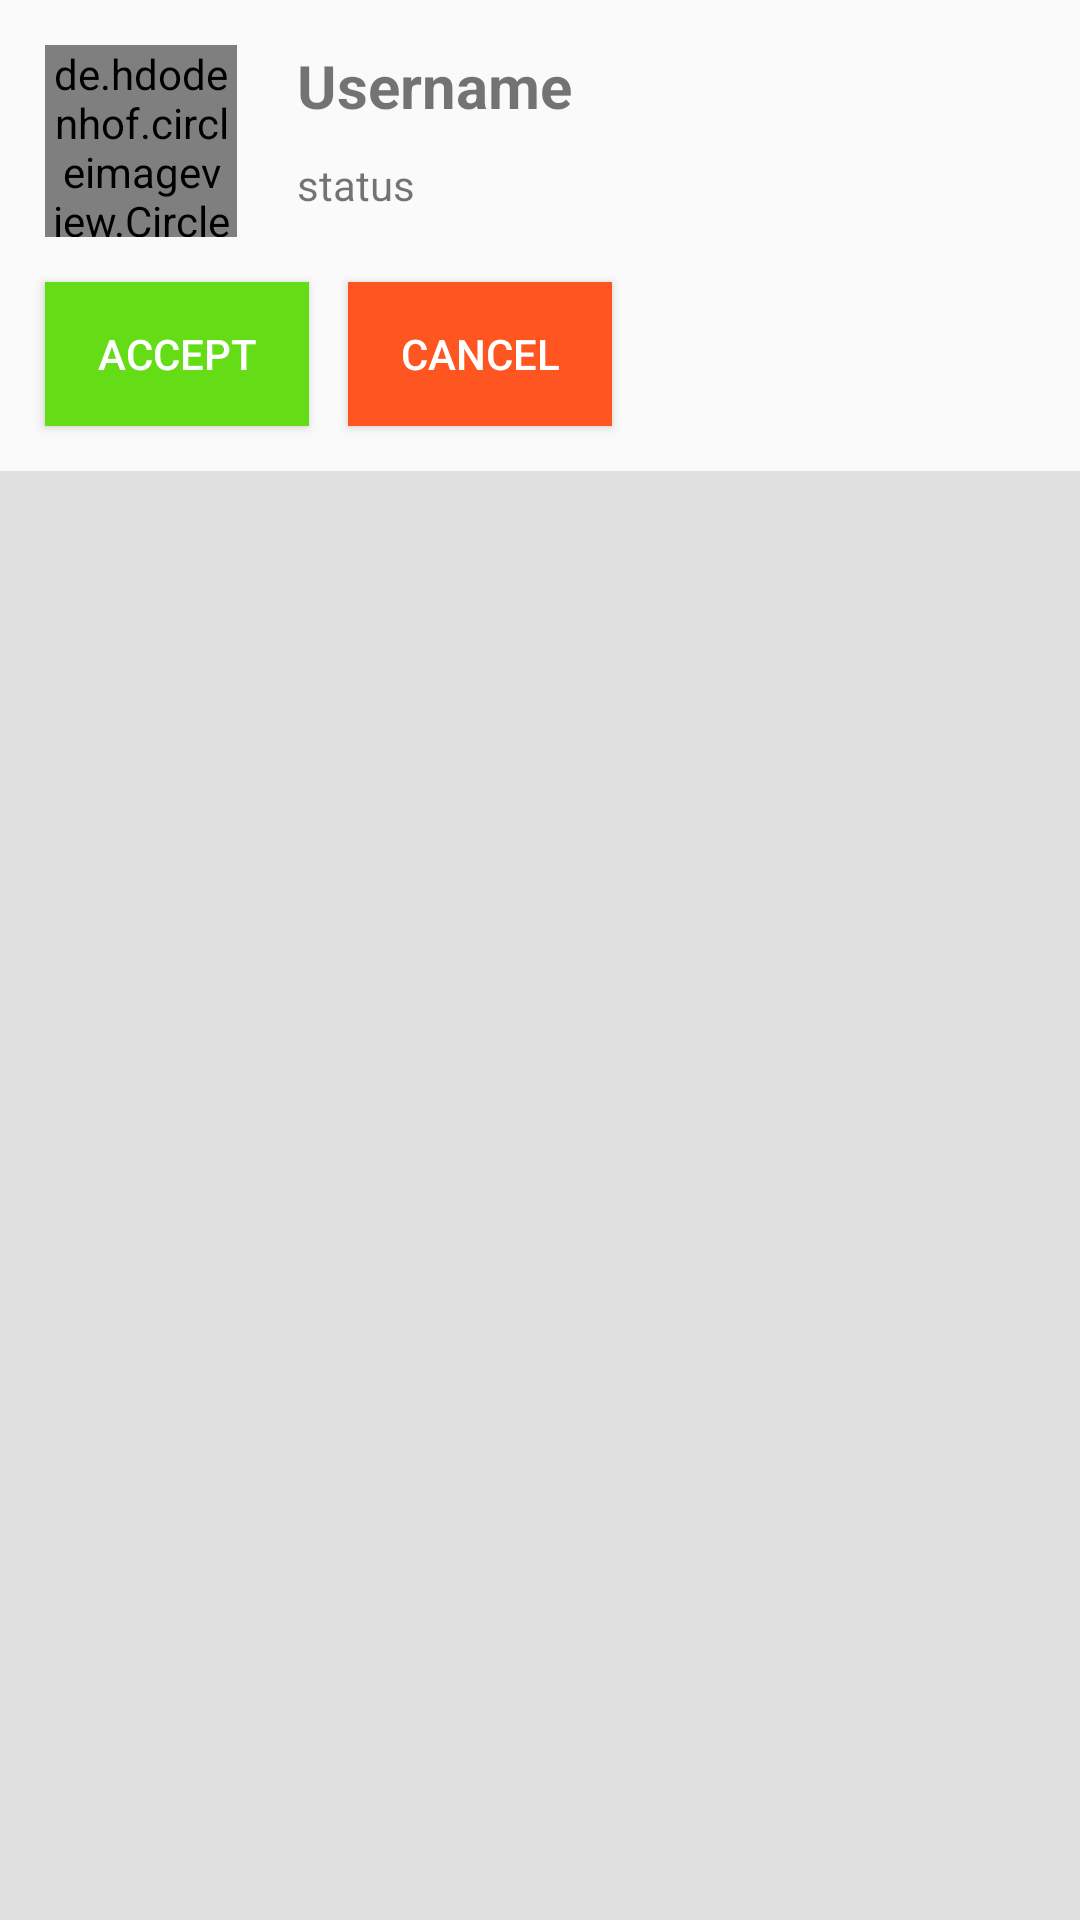

The Android layout XML behind this screen, and the referenced resources:
<!-- AndroidManifest.xml: application theme AppTheme -->
<!-- res/layout/users_single_layout_request.xml -->
<?xml version="1.0" encoding="utf-8"?>
<RelativeLayout xmlns:android="http://schemas.android.com/apk/res/android"
    android:layout_width="match_parent"
    android:layout_height="wrap_content"
    xmlns:app="http://schemas.android.com/apk/res-auto"
    android:background="@color/md_grey_300"
    android:layout_marginBottom="1dp">
    <RelativeLayout
        android:layout_width="match_parent"
        android:layout_height="wrap_content"
        android:layout_marginBottom="1dp"
        android:visibility="visible"
        android:id="@+id/rootView"
        android:background="@color/md_grey_50">
        <de.hdodenhof.circleimageview.CircleImageView
            android:layout_width="64dp"
            android:layout_height="64dp"
            android:layout_marginTop="15dp"
            android:layout_marginLeft="15dp"
            android:layout_marginBottom="15dp"
            android:src="@drawable/default_avatar"
            android:id="@+id/circleImageView" />

        <TextView
            android:id="@+id/username"
            android:layout_width="wrap_content"
            android:layout_height="wrap_content"
            android:layout_alignTop="@+id/circleImageView"
            android:layout_marginLeft="20dp"
            android:layout_marginStart="20dp"
            android:layout_toEndOf="@+id/circleImageView"
            android:layout_toRightOf="@+id/circleImageView"
            android:textSize="20dp"
            android:textStyle="bold"
            android:text="Username" />

        <TextView
            android:id="@+id/status"
            android:layout_width="wrap_content"
            android:layout_height="wrap_content"
            android:layout_alignLeft="@+id/username"
            android:layout_alignStart="@+id/username"
            android:paddingTop="10dp"
            android:text="status"
            android:layout_below="@+id/username" />

        <Button
            android:id="@+id/btnAccept"
            android:layout_width="wrap_content"
            android:layout_height="wrap_content"
            android:text="Accept"
            android:textColor="@color/colorWhite"
            android:background="@color/md_light_green_A700"
            android:layout_below="@+id/circleImageView"
            android:layout_alignLeft="@+id/circleImageView"
            android:layout_alignStart="@+id/circleImageView"
            android:layout_marginBottom="15dp"/>

        <Button
            android:layout_width="wrap_content"
            android:layout_height="wrap_content"
            android:id="@+id/btnDecline"
            android:text="Cancel"
            android:textColor="@color/colorWhite"
            android:background="@color/colorAccent"
            android:layout_alignBaseline="@+id/btnAccept"
            android:layout_alignBottom="@+id/btnAccept"
            android:layout_toRightOf="@+id/btnAccept"
            android:layout_toEndOf="@+id/btnAccept"
            android:layout_marginLeft="13dp"
            android:layout_marginStart="13dp"
            android:layout_marginBottom="15dp"/>
        </RelativeLayout>
</RelativeLayout>
<!-- resources referenced by this layout -->
<resources>
  <color name="colorAccent">#FF5521</color>
  <color name="colorWhite">#fff</color>
  <color name="md_grey_300">#E0E0E0</color>
  <color name="md_grey_50">#FAFAFA</color>
  <color name="md_light_green_A700">#64DD17</color>
  <style name="AppTheme" parent="Theme.AppCompat.Light.NoActionBar">
          
          <item name="colorPrimary">@color/colorPrimary</item>
          <item name="colorPrimaryDark">@color/colorPrimaryDark</item>
          <item name="colorAccent">@color/colorAccent</item>
          
      </style>
  <color name="colorPrimary">#673bb7</color>
  <color name="colorPrimaryDark">#512da7</color>
</resources>
